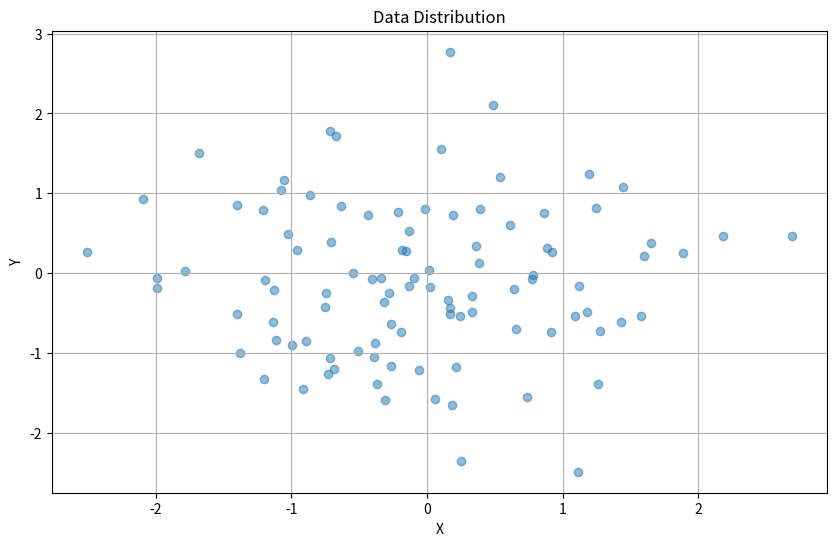

Reproduce this figure in Python.
import pandas as pd
import numpy as np
import matplotlib.pyplot as plt

# Load data
data = pd.DataFrame({
    'x': np.random.randn(100),
    'y': np.random.randn(100)
})

print(data.head())

# Visualization
plt.figure(figsize=(10, 6))
plt.scatter(data['x'], data['y'], alpha=0.5)
plt.xlabel('X')
plt.ylabel('Y')
plt.title('Data Distribution')
plt.grid(True)
plt.show()

print(data.describe())